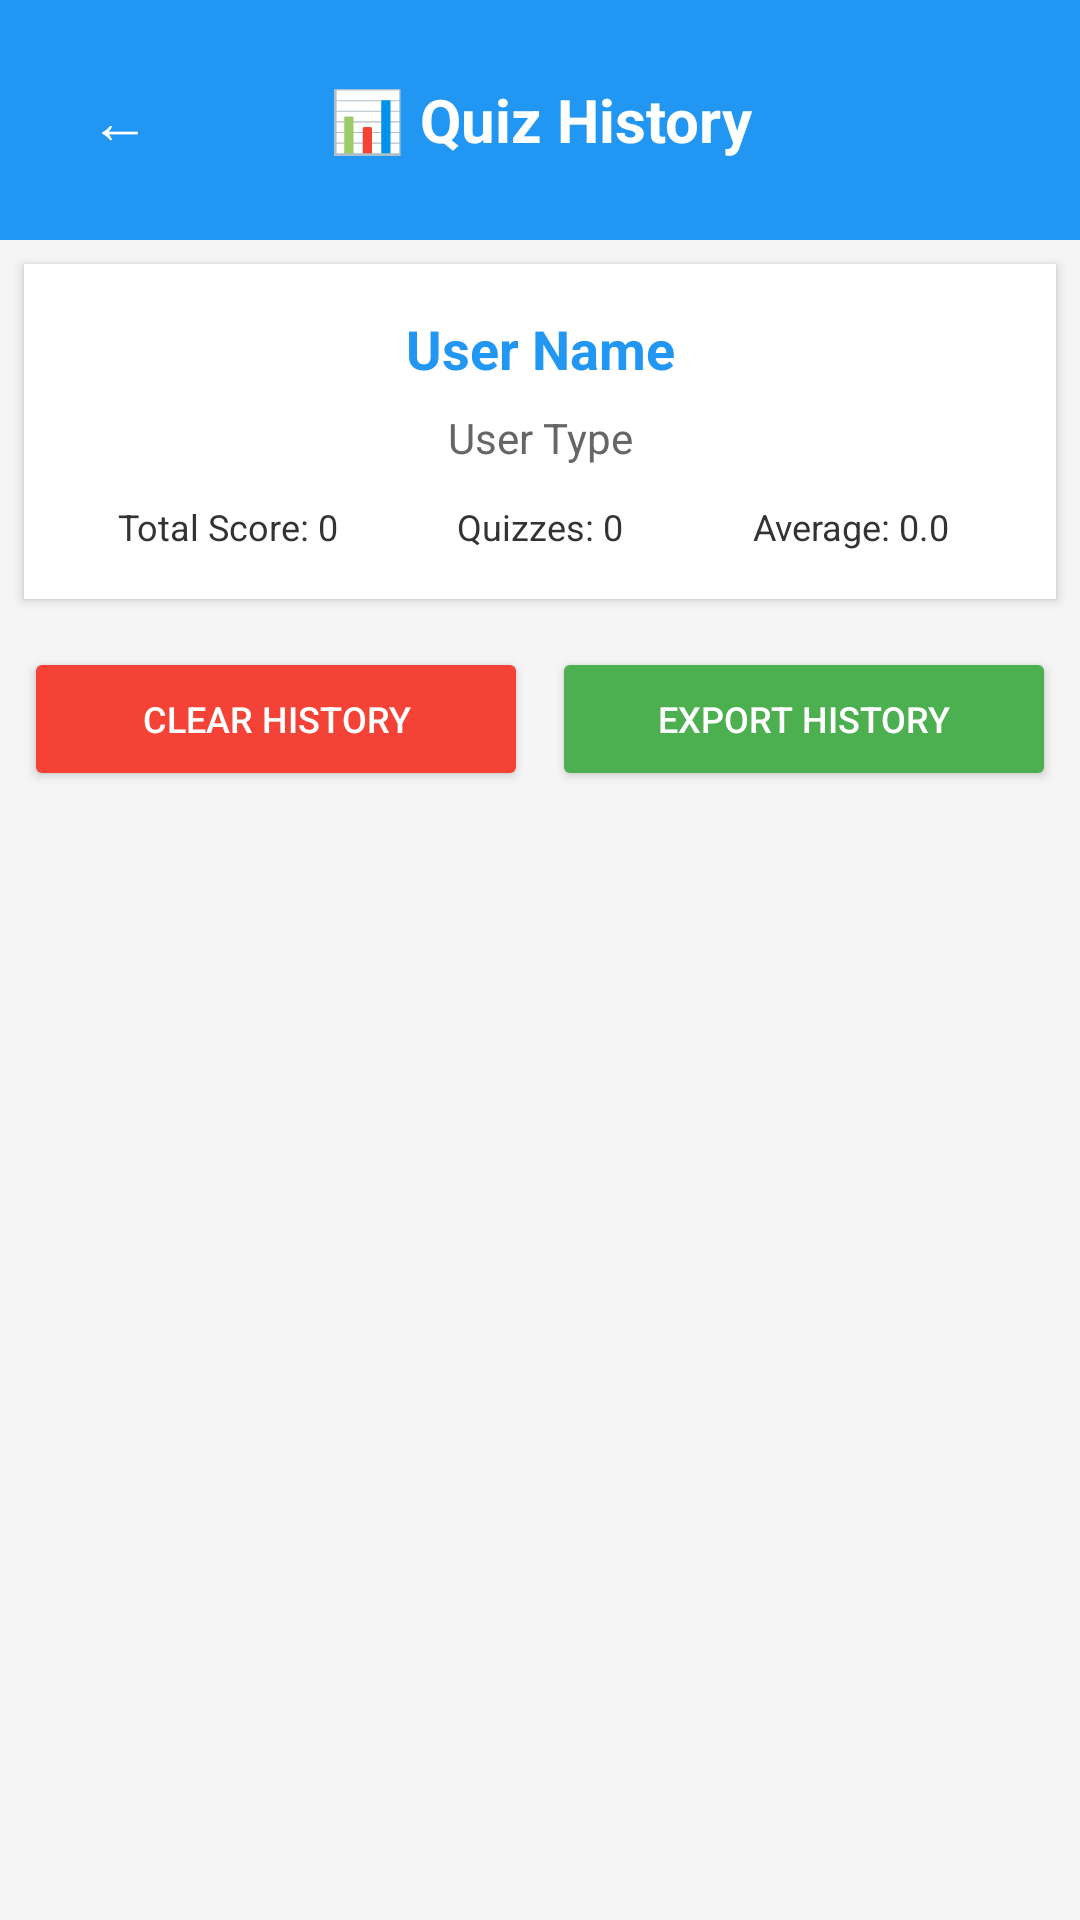

Android layout source for this screen:
<!-- AndroidManifest.xml: application theme Theme.BrainBuzz -->
<!-- res/layout/activity_history.xml -->
<?xml version="1.0" encoding="utf-8"?>
<LinearLayout xmlns:android="http://schemas.android.com/apk/res/android"
    android:layout_width="match_parent"
    android:layout_height="match_parent"
    android:orientation="vertical"
    android:background="#F5F5F5">

    
    <LinearLayout
        android:layout_width="match_parent"
        android:layout_height="wrap_content"
        android:orientation="horizontal"
        android:padding="16dp"
        android:background="#2196F3"
        android:gravity="center_vertical">

        <Button
            android:id="@+id/btn_back"
            android:layout_width="48dp"
            android:layout_height="48dp"
            android:text="←"
            android:textSize="20sp"
            android:textColor="#FFFFFF"
            style="@style/Widget.Material3.Button.TextButton" />

        <TextView
            android:layout_width="0dp"
            android:layout_height="wrap_content"
            android:layout_weight="1"
            android:text="📊 Quiz History"
            android:textSize="20sp"
            android:textStyle="bold"
            android:textColor="#FFFFFF"
            android:gravity="center" />

        <View
            android:layout_width="48dp"
            android:layout_height="48dp" />

    </LinearLayout>

    
    <LinearLayout
        android:layout_width="match_parent"
        android:layout_height="wrap_content"
        android:orientation="vertical"
        android:background="@android:color/white"
        android:padding="16dp"
        android:layout_margin="8dp"
        android:elevation="2dp">

        <TextView
            android:id="@+id/tv_user_name"
            android:layout_width="match_parent"
            android:layout_height="wrap_content"
            android:text="User Name"
            android:textSize="18sp"
            android:textStyle="bold"
            android:gravity="center"
            android:textColor="#2196F3"
            android:layout_marginBottom="8dp" />

        <TextView
            android:id="@+id/tv_user_type"
            android:layout_width="match_parent"
            android:layout_height="wrap_content"
            android:text="User Type"
            android:textSize="14sp"
            android:gravity="center"
            android:textColor="#666666"
            android:layout_marginBottom="12dp" />

        <LinearLayout
            android:layout_width="match_parent"
            android:layout_height="wrap_content"
            android:orientation="horizontal">

            <LinearLayout
                android:layout_width="0dp"
                android:layout_height="wrap_content"
                android:layout_weight="1"
                android:orientation="vertical"
                android:gravity="center">

                <TextView
                    android:id="@+id/tv_total_score"
                    android:layout_width="wrap_content"
                    android:layout_height="wrap_content"
                    android:text="Total Score: 0"
                    android:textSize="12sp"
                    android:textColor="#333333" />

            </LinearLayout>

            <LinearLayout
                android:layout_width="0dp"
                android:layout_height="wrap_content"
                android:layout_weight="1"
                android:orientation="vertical"
                android:gravity="center">

                <TextView
                    android:id="@+id/tv_total_quizzes"
                    android:layout_width="wrap_content"
                    android:layout_height="wrap_content"
                    android:text="Quizzes: 0"
                    android:textSize="12sp"
                    android:textColor="#333333" />

            </LinearLayout>

            <LinearLayout
                android:layout_width="0dp"
                android:layout_height="wrap_content"
                android:layout_weight="1"
                android:orientation="vertical"
                android:gravity="center">

                <TextView
                    android:id="@+id/tv_average_score"
                    android:layout_width="wrap_content"
                    android:layout_height="wrap_content"
                    android:text="Average: 0.0"
                    android:textSize="12sp"
                    android:textColor="#333333" />

            </LinearLayout>

        </LinearLayout>

    </LinearLayout>

    
    <LinearLayout
        android:layout_width="match_parent"
        android:layout_height="wrap_content"
        android:orientation="horizontal"
        android:padding="8dp">

        <Button
            android:id="@+id/btn_clear_history"
            android:layout_width="0dp"
            android:layout_height="wrap_content"
            android:layout_weight="1"
            android:text="Clear History"
            android:textSize="12sp"
            android:layout_marginEnd="4dp"
            android:backgroundTint="#F44336"
            android:textColor="#FFFFFF" />

        <Button
            android:id="@+id/btn_export_history"
            android:layout_width="0dp"
            android:layout_height="wrap_content"
            android:layout_weight="1"
            android:text="Export History"
            android:textSize="12sp"
            android:layout_marginStart="4dp"
            android:backgroundTint="#4CAF50"
            android:textColor="#FFFFFF" />

    </LinearLayout>

    
    <ScrollView
        android:layout_width="match_parent"
        android:layout_height="match_parent">

        <LinearLayout
            android:id="@+id/history_container"
            android:layout_width="match_parent"
            android:layout_height="wrap_content"
            android:orientation="vertical"
            android:padding="8dp" />

    </ScrollView>

</LinearLayout>
<!-- resources referenced by this layout -->
<resources>
  <style name="Theme.BrainBuzz" parent="Theme.AppCompat.DayNight.DarkActionBar">
          
          <item name="colorPrimary">@color/brain_buzz_primary</item>
          <item name="colorPrimaryDark">@color/brain_buzz_primary_dark</item>
          <item name="colorAccent">@color/brain_buzz_accent</item>
          
          <item name="android:statusBarColor">@color/brain_buzz_primary</item>
          
          <item name="android:navigationBarColor">@color/brain_buzz_primary</item>
          
          <item name="android:windowLightStatusBar">false</item>
      </style>
  <color name="brain_buzz_primary">#6200EE</color>
  <color name="brain_buzz_primary_dark">#3700B3</color>
  <color name="brain_buzz_accent">#03DAC6</color>
</resources>
